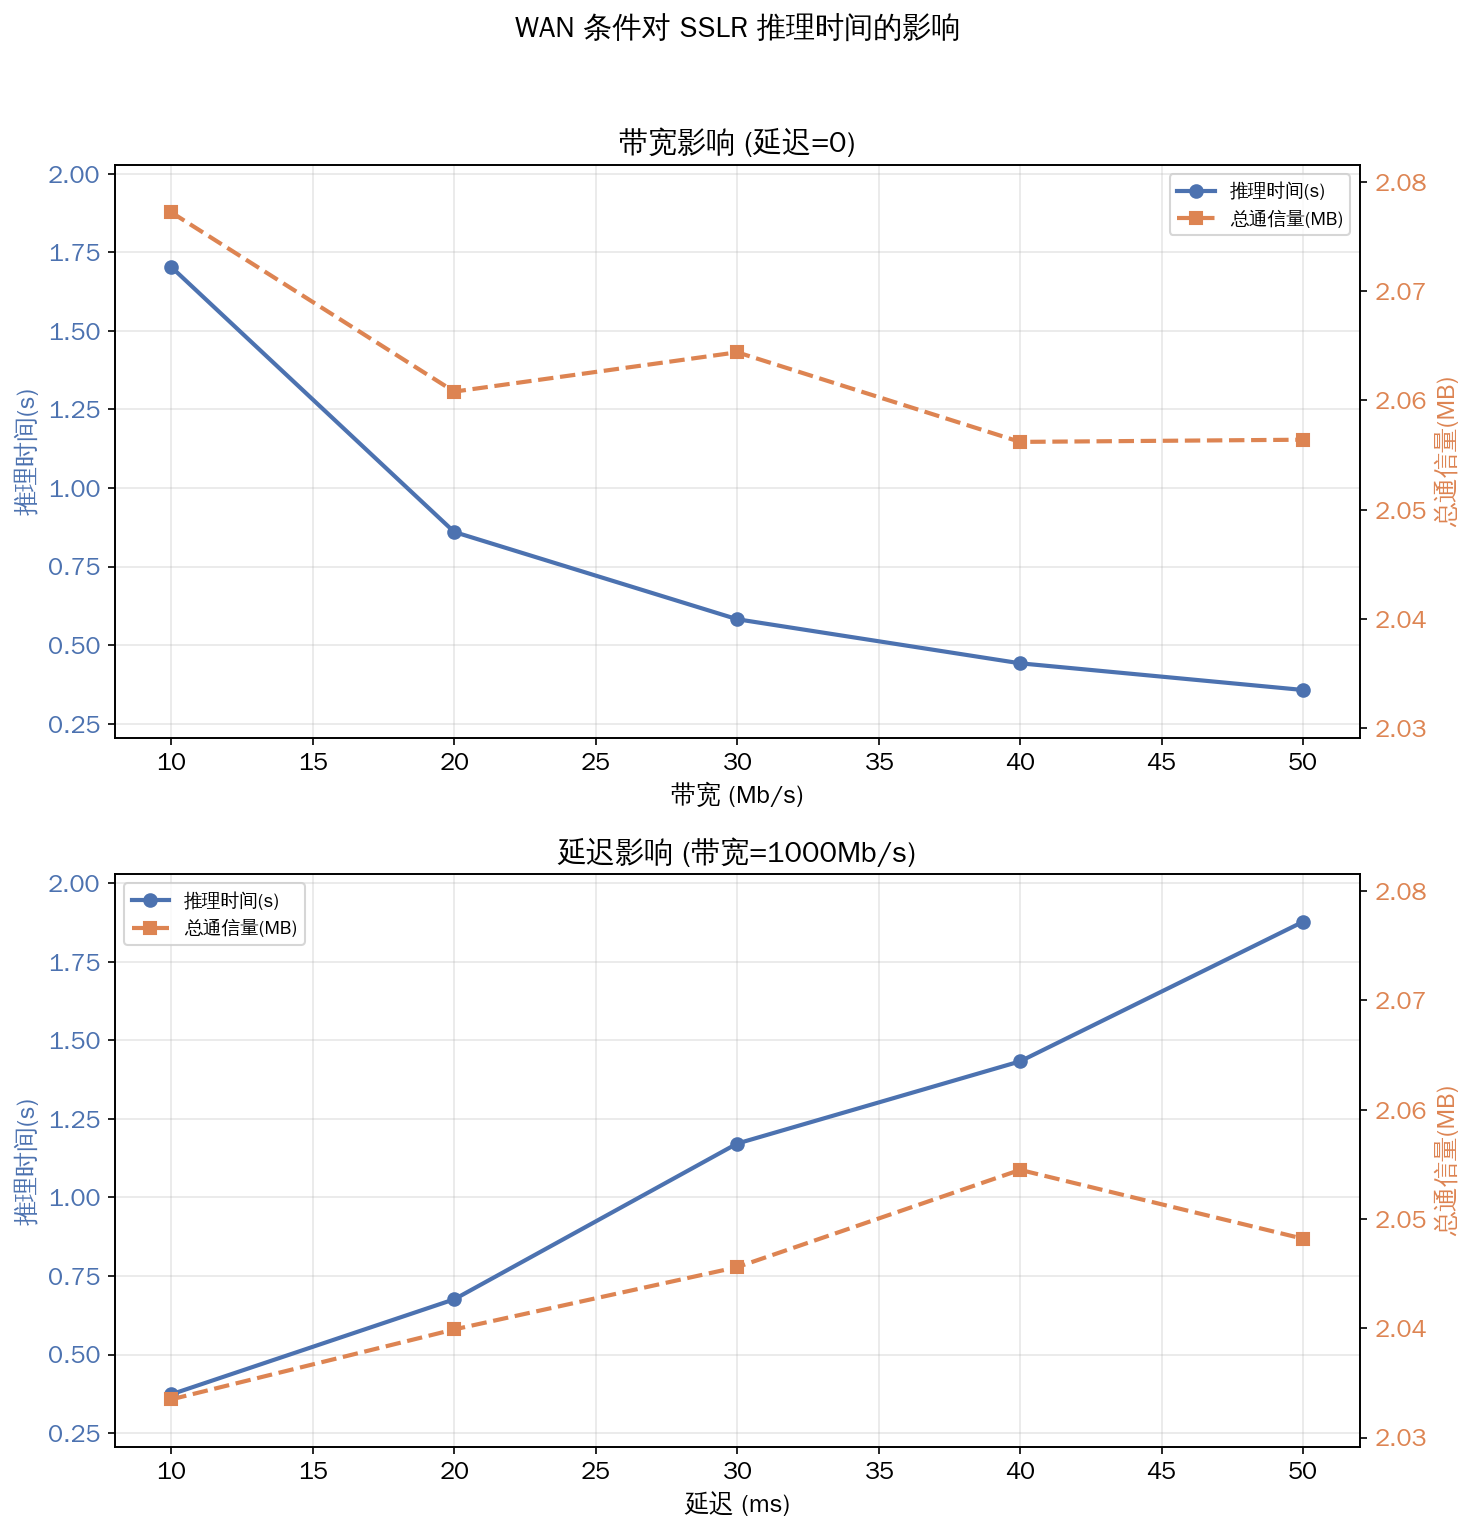

Source data for this figure (header and first rows):
网络环境, 带宽限制(Mb/s), 延迟(ms), 测试, 模型, 样本数量, 特征数量, 推理延迟(s), 单样本平均延迟(ms), 发送通信量(MB), 接收通信量(MB), 总通信量(MB)
WAN, 10.0, 0, SSLR-Inference-WAN, SSLR, 50000, 18, 1.703, 0.0341, 1.82, 0.257, 2.077
WAN, 20.0, 0, SSLR-Inference-WAN, SSLR, 50000, 18, 0.8602, 0.0172, 1.812, 0.2484, 2.061
WAN, 30.0, 0, SSLR-Inference-WAN, SSLR, 50000, 18, 0.5826, 0.0117, 1.815, 0.2494, 2.064
WAN, 40.0, 0, SSLR-Inference-WAN, SSLR, 50000, 18, 0.4424, 0.0088, 1.81, 0.2467, 2.056
WAN, 50.0, 0, SSLR-Inference-WAN, SSLR, 50000, 18, 0.3575, 0.0071, 1.809, 0.247, 2.056
WAN, 1000, 10, SSLR-Inference-WAN, SSLR, 50000, 18, 0.3736, 0.0075, 1.807, 0.2265, 2.034
WAN, 1000, 20, SSLR-Inference-WAN, SSLR, 50000, 18, 0.6759, 0.0135, 1.81, 0.2304, 2.04
WAN, 1000, 30, SSLR-Inference-WAN, SSLR, 50000, 18, 1.171, 0.0234, 1.809, 0.2365, 2.046
WAN, 1000, 40, SSLR-Inference-WAN, SSLR, 50000, 18, 1.433, 0.0287, 1.813, 0.2417, 2.054
WAN, 1000, 50, SSLR-Inference-WAN, SSLR, 50000, 18, 1.877, 0.0375, 1.814, 0.2342, 2.048
